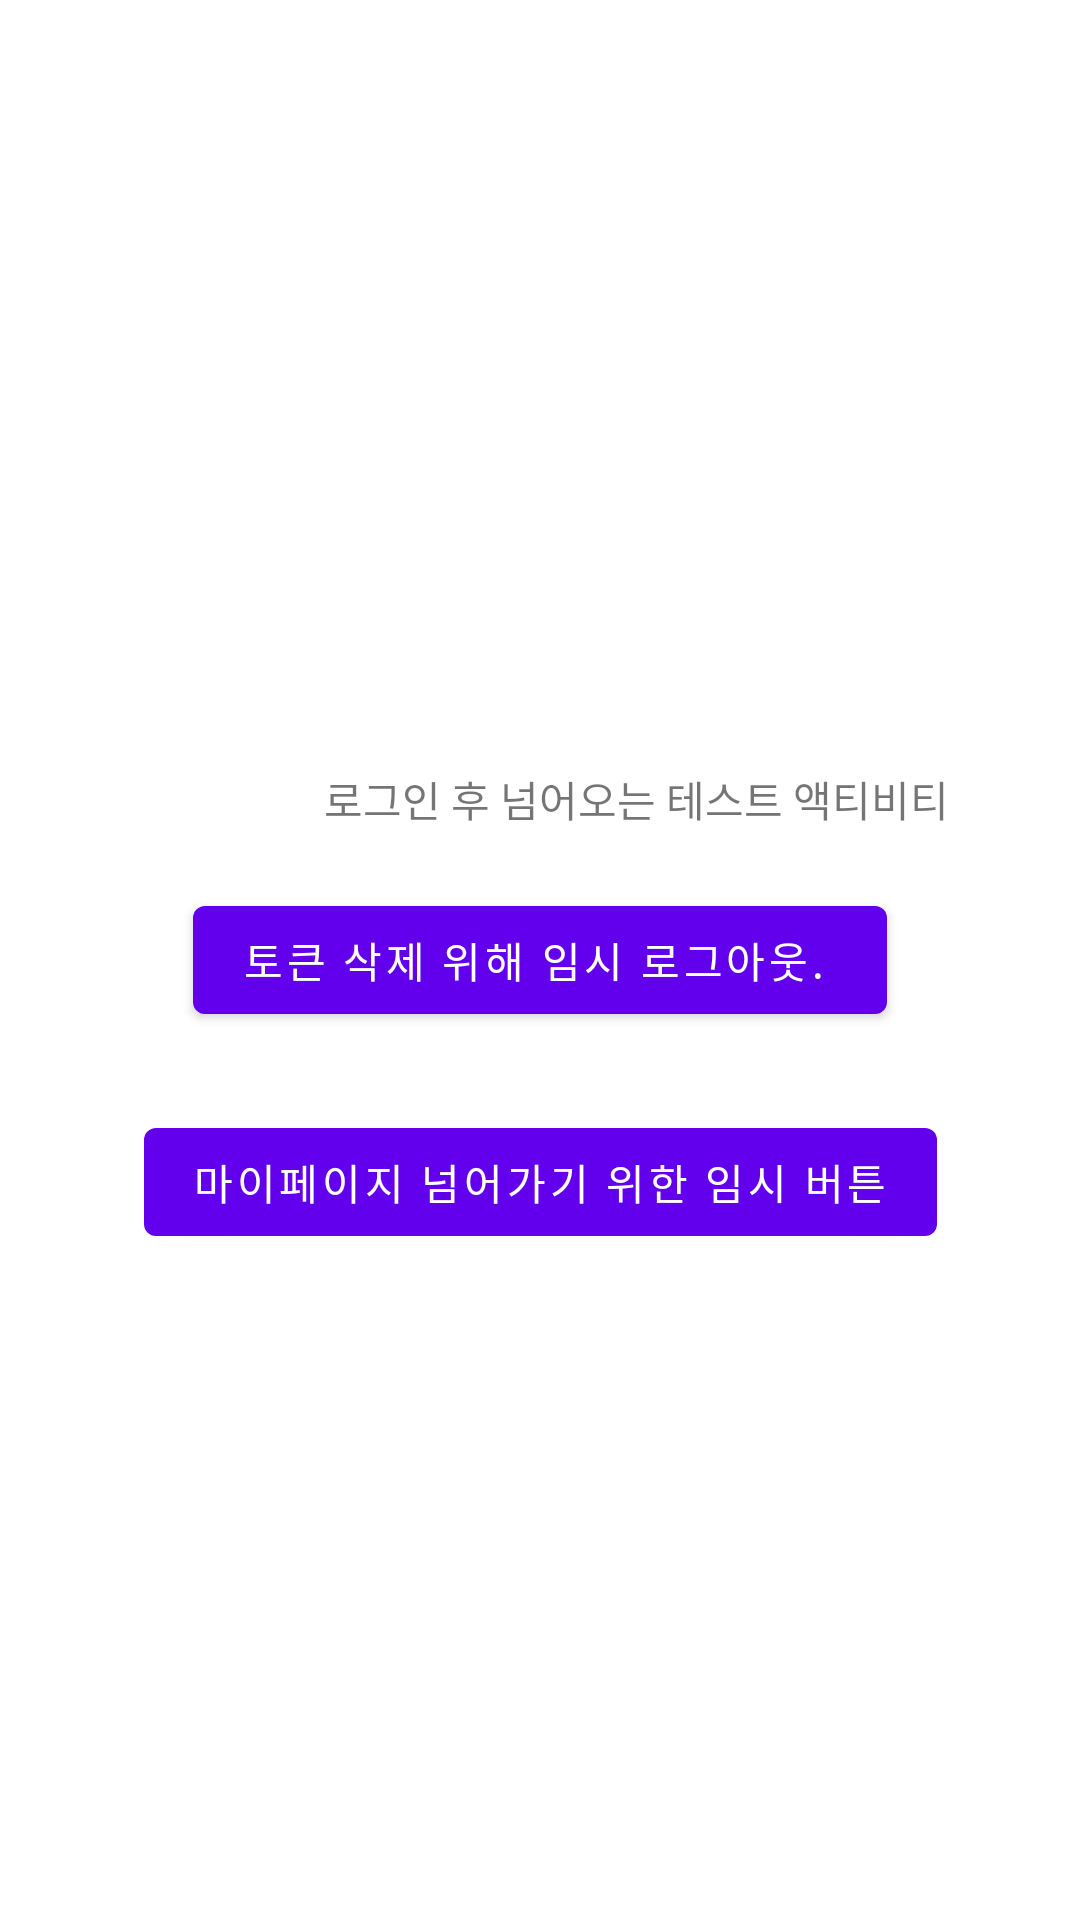

Produce the Android XML layout that renders to this screen, including the resource entries it uses.
<!-- AndroidManifest.xml: activity theme Theme.MobileProgramingProject_7.NoActionBar -->
<!-- res/layout/activity_test.xml -->
<?xml version="1.0" encoding="utf-8"?>
<androidx.constraintlayout.widget.ConstraintLayout xmlns:android="http://schemas.android.com/apk/res/android"
    xmlns:app="http://schemas.android.com/apk/res-auto"
    xmlns:tools="http://schemas.android.com/tools"
    android:layout_width="match_parent"
    android:layout_height="match_parent"
    tools:context=".TestActivity">

    <TextView
        android:id="@+id/textView"
        android:layout_width="wrap_content"
        android:layout_height="wrap_content"
        android:layout_marginStart="108dp"
        android:layout_marginTop="256dp"
        android:text="로그인 후 넘어오는 테스트 액티비티"
        app:layout_constraintStart_toStartOf="parent"
        app:layout_constraintTop_toTopOf="parent" />

    <Button
        android:id="@+id/button"
        android:layout_width="wrap_content"
        android:layout_height="wrap_content"
        android:text="토큰 삭제 위해 임시 로그아웃. "
        app:layout_constraintBottom_toBottomOf="parent"
        app:layout_constraintEnd_toEndOf="parent"
        app:layout_constraintStart_toStartOf="parent"
        app:layout_constraintTop_toTopOf="parent" />

    <Button
        android:id="@+id/button2"
        android:layout_width="wrap_content"
        android:layout_height="wrap_content"
        android:layout_marginTop="26dp"
        android:text="마이페이지 넘어가기 위한 임시 버튼"
        app:layout_constraintEnd_toEndOf="parent"
        app:layout_constraintStart_toStartOf="parent"
        app:layout_constraintTop_toBottomOf="@+id/button" />
</androidx.constraintlayout.widget.ConstraintLayout>
<!-- resources referenced by this layout -->
<resources>
  <style name="Theme.MobileProgramingProject_7.NoActionBar">
          <item name="windowActionBar">false</item>
          <item name="windowNoTitle">true</item>
      </style>
</resources>
